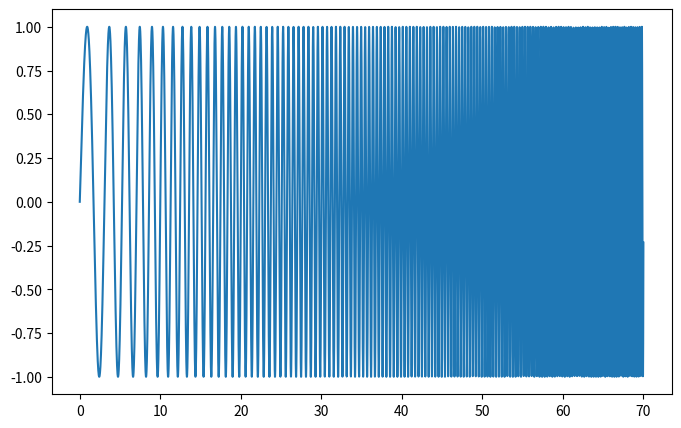

The matplotlib source for this figure:
import numpy as np
from matplotlib import pyplot as plt

# Seed the random number generator
np.random.seed(0)

time_step = .01
time_vec = np.arange(0, 70, time_step)

# A signal with a small frequency chirp
sig = np.sin(0.5 * np.pi * time_vec * (1 + .1 * time_vec))

plt.figure(figsize=(8, 5))
plt.plot(time_vec, sig)
